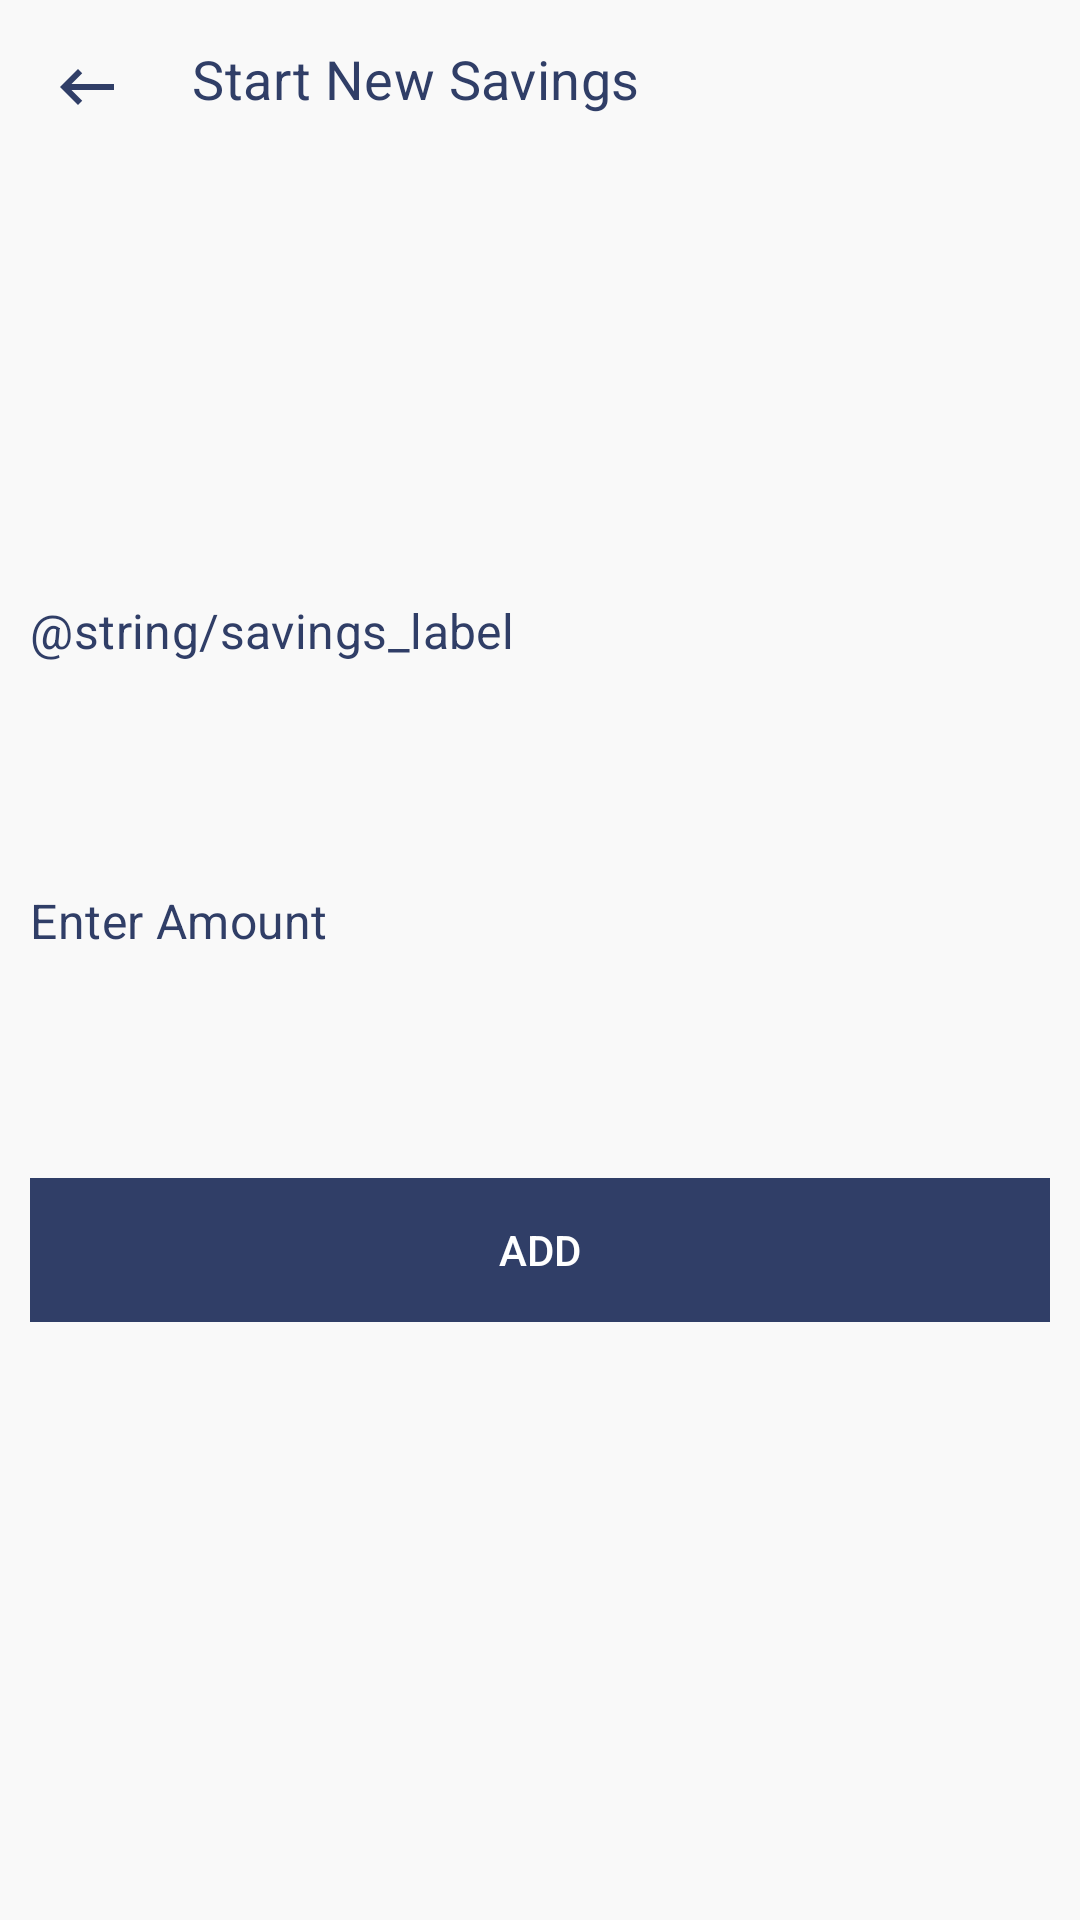

Android layout source for this screen:
<!-- AndroidManifest.xml: application theme AppTheme -->
<!-- res/layout/activity_add_saving.xml -->
<androidx.drawerlayout.widget.DrawerLayout
    xmlns:android="http://schemas.android.com/apk/res/android"
    xmlns:tools="http://schemas.android.com/tools"
    android:id="@+id/drawer_layout"
    android:layout_width="match_parent"
    android:layout_height="match_parent"
    android:background="@color/greyLight"
    tools:context="com.johnnyup.erssavingsapp.AddSavingActivity">

    <RelativeLayout
        android:layout_width="match_parent"
        android:layout_height="wrap_content"
        android:padding="4dp">

        <ImageButton
            android:onClick="goBack"
            android:id="@+id/open_drawer"
            android:layout_width="50dp"
            android:layout_height="50dp"
            android:background="@color/greyLight"
            android:src="@drawable/icon_back" />

        <TextView
            android:layout_width="wrap_content"
            android:layout_height="wrap_content"
            android:layout_toEndOf="@id/open_drawer"
            android:layout_marginStart="10dp"
            android:layout_marginTop="10dp"
            android:text="@string/start_new_savings"
            android:textColor="@color/darkBlue"
            style="@style/MaterialAlertDialog.MaterialComponents.Title.Text"
            android:textSize="18sp" />

    </RelativeLayout>

    <LinearLayout
        android:layout_width="match_parent"
        android:layout_height="match_parent"
        android:paddingHorizontal="10dp"
        android:gravity="center_vertical"
        android:orientation="vertical">

        <LinearLayout
            android:layout_width="match_parent"
            android:layout_height="wrap_content"
            android:orientation="vertical"
            android:layout_marginBottom="20dp">

            <TextView
                android:layout_width="match_parent"
                android:layout_height="wrap_content"
                android:text="@string/savings_label"
                android:textColor="@color/darkBlue"
                style="@style/MaterialAlertDialog.MaterialComponents.Title.Text"
                android:textSize="16sp" />

            <EditText
                android:id="@+id/label"
                android:layout_width="match_parent"
                android:layout_height="45dp"
                android:layout_marginTop="10dp"
                android:background="@drawable/edit_text_middle"
                android:inputType="text"
                android:padding="4dp"
                android:textSize="16sp" />
        </LinearLayout>

        <LinearLayout
            android:layout_width="match_parent"
            android:layout_height="wrap_content"
            android:orientation="vertical"
            android:layout_marginBottom="20dp">

            <TextView
                android:layout_width="match_parent"
                android:layout_height="wrap_content"
                android:text="@string/enter_amount"
                android:textColor="@color/darkBlue"
                style="@style/MaterialAlertDialog.MaterialComponents.Title.Text"
                android:textSize="16sp" />

            <EditText
                android:id="@+id/amount"
                android:layout_width="match_parent"
                android:layout_height="45dp"
                android:layout_marginTop="10dp"
                android:background="@drawable/edit_text_middle"
                android:inputType="number"
                android:padding="4dp"
                android:textSize="16sp" />
        </LinearLayout>

        <LinearLayout
            android:layout_width="match_parent"
            android:layout_height="wrap_content"
            android:orientation="vertical">

            <androidx.appcompat.widget.AppCompatButton
                android:id="@+id/start"
                android:layout_width="match_parent"
                android:layout_height="wrap_content"
                android:paddingVertical="10dp"
                android:background="@color/darkBlue"
                android:textColor="@color/white"
                android:text="@string/start" />

        </LinearLayout>

    </LinearLayout>

</androidx.drawerlayout.widget.DrawerLayout>
<!-- resources referenced by this layout -->
<resources>
  <color name="darkBlue">#303e67</color>
  <color name="greyLight">#f9f9f9</color>
  <color name="white">#ffffff</color>
  <!-- drawable icon_back (drawable) -->
  <vector xmlns:android="http://schemas.android.com/apk/res/android"
      android:width="24dp"
      android:height="24dp"
      android:viewportWidth="24"
      android:viewportHeight="24"
      android:tint="#303e67">
    <path
        android:fillColor="@android:color/white"
        android:pathData="M21,11H6.83l3.58,-3.59L9,6l-6,6 6,6 1.41,-1.41L6.83,13H21z"/>
  </vector>
  <string name="enter_amount">Enter Amount</string>
  <string name="start">Add</string>
  <string name="start_new_savings">Start New Savings</string>
  <style name="AppTheme" parent="Theme.MaterialComponents.Light.NoActionBar">
          
          <item name="colorPrimary">@color/colorPrimary</item>
          <item name="colorPrimaryDark">@color/darkBlue</item>
          <item name="colorAccent">@color/colorAccent</item>
      </style>
  <color name="colorPrimary">#3F51B5</color>
  <color name="colorAccent">#FF4081</color>
</resources>
